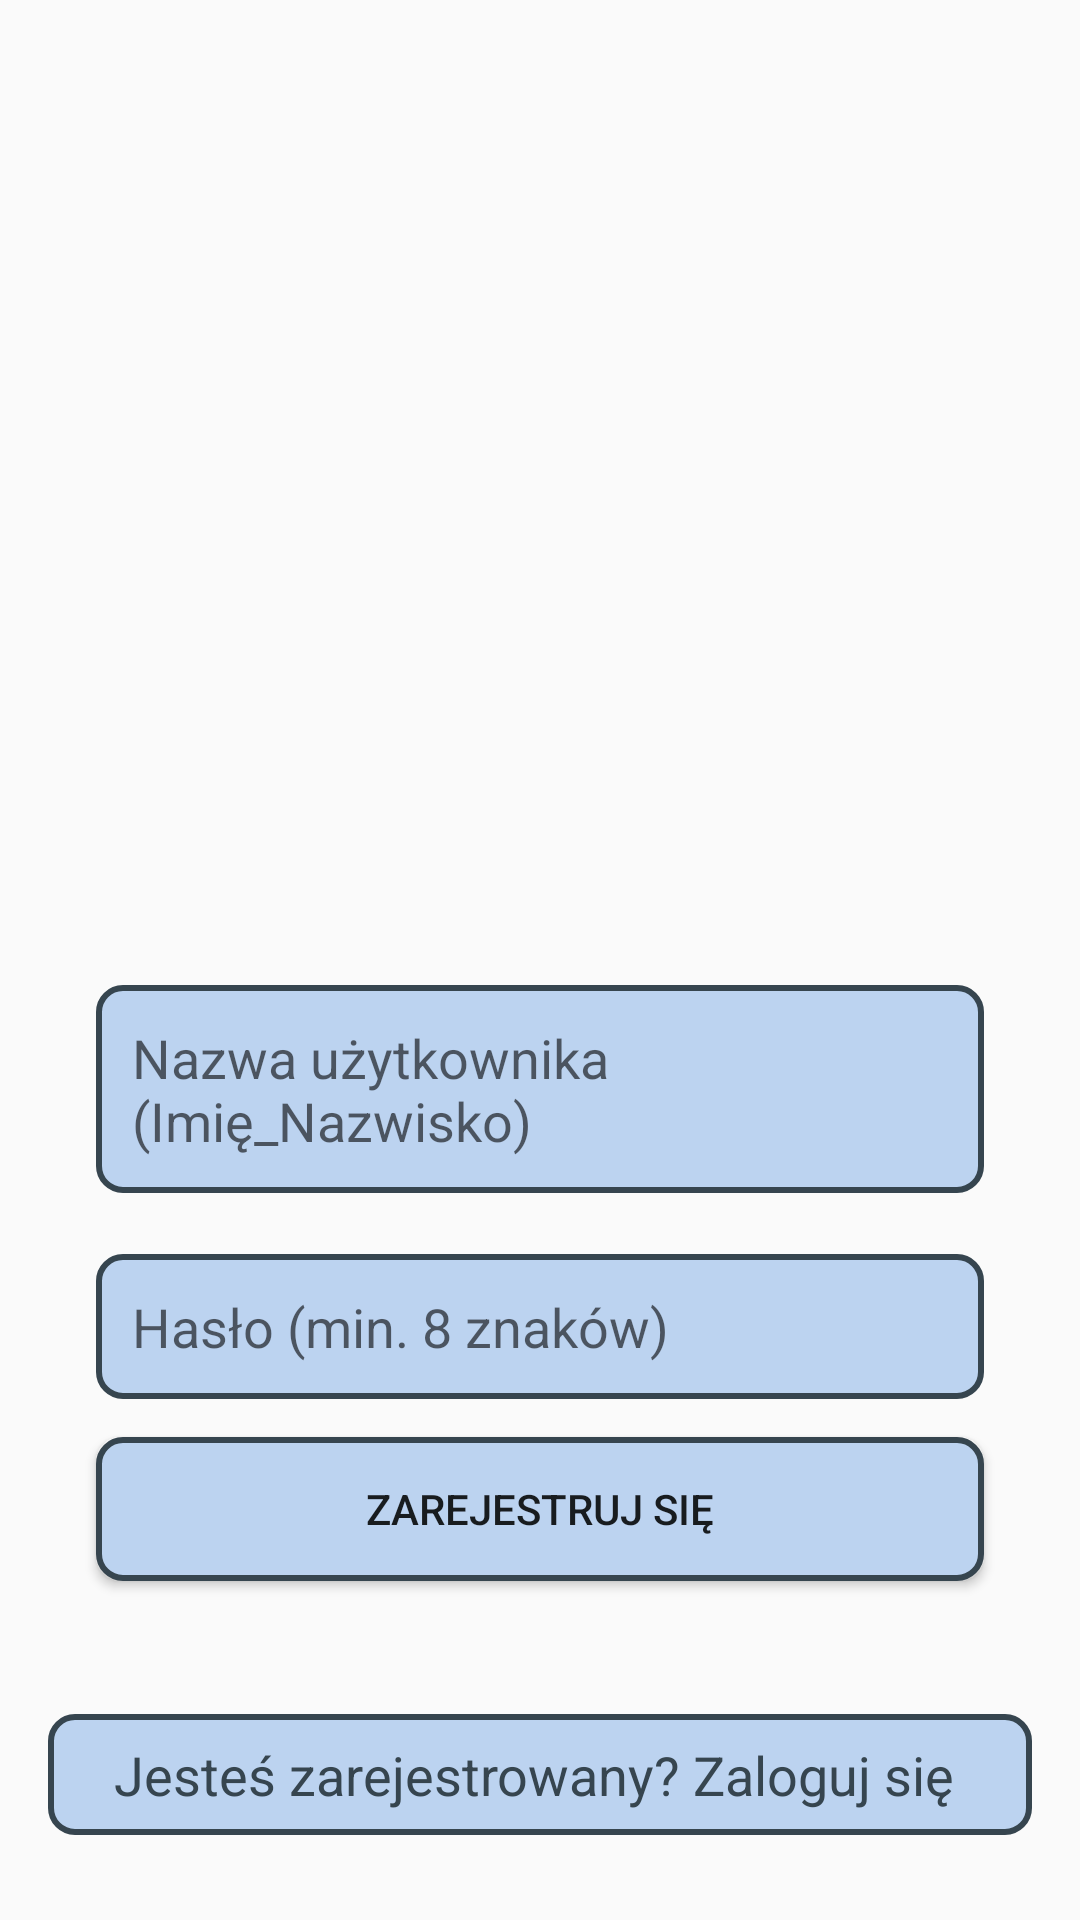

Reconstruct the res/layout file that produces this screen, plus the resources it refers to.
<!-- AndroidManifest.xml: application theme Theme.Shift -->
<!-- res/layout/activity_signup.xml -->
<?xml version="1.0" encoding="utf-8"?>
<androidx.constraintlayout.widget.ConstraintLayout xmlns:android="http://schemas.android.com/apk/res/android"
    xmlns:app="http://schemas.android.com/apk/res-auto"
    xmlns:tools="http://schemas.android.com/tools"
    android:id="@+id/main"
    android:layout_width="match_parent"
    android:layout_height="match_parent"
    android:background="@drawable/facades_with_reflections"
    android:padding="16dp"
    tools:context=".SignupActivity">

    <EditText
        android:layout_width="0dp"
        android:layout_height="wrap_content"
        android:id="@+id/signupUsername"
        android:hint="Nazwa użytkownika (Imię_Nazwisko)"
        android:padding="12dp"
        android:background="@drawable/container"
        app:layout_constraintStart_toStartOf="parent"
        app:layout_constraintEnd_toEndOf="parent"
        app:layout_constraintTop_toTopOf="parent"
        android:layout_marginTop="300dp"
        android:layout_marginBottom="8dp"
        android:layout_marginStart="16dp"
        android:layout_marginEnd="16dp"
        app:layout_constraintBottom_toTopOf="@+id/signupPassword"/>

    <EditText
        android:layout_width="0dp"
        android:layout_height="wrap_content"
        android:id="@+id/signupPassword"
        android:hint="Hasło (min. 8 znaków)"
        android:inputType="textPassword"
        android:padding="12dp"
        android:background="@drawable/container"
        app:layout_constraintStart_toStartOf="parent"
        app:layout_constraintEnd_toEndOf="parent"
        app:layout_constraintTop_toBottomOf="@id/signupUsername"
        app:layout_constraintBottom_toTopOf="@+id/signupButton"
        android:layout_marginStart="16dp"
        android:layout_marginEnd="16dp"/>

    <Button
        android:layout_width="0dp"
        android:layout_height="wrap_content"
        android:id="@+id/signupButton"
        android:text="ZAREJESTRUJ SIĘ"
        android:background="@drawable/container"
        android:layout_marginStart="16dp"
        android:layout_marginEnd="16dp"
        android:layout_marginBottom="16dp"
        app:layout_constraintBottom_toTopOf="@+id/loginRedirect"
        app:layout_constraintEnd_toEndOf="parent"
        app:layout_constraintStart_toStartOf="parent"
        app:layout_constraintTop_toBottomOf="@+id/signupPassword"/>

    <TextView
        android:layout_width="0dp"
        android:layout_height="wrap_content"
        android:id="@+id/loginRedirect"
        android:text="Jesteś zarejestrowany? Zaloguj się "
        android:textSize="18sp"
        android:gravity="center"
        android:textColor="@color/dark_gray"
        android:layout_marginTop="16dp"
        android:background="@drawable/container"
        app:layout_constraintStart_toStartOf="parent"
        app:layout_constraintEnd_toEndOf="parent"
        app:layout_constraintBottom_toBottomOf="parent"
        app:layout_constraintTop_toBottomOf="@id/signupButton"/>

</androidx.constraintlayout.widget.ConstraintLayout>
<!-- resources referenced by this layout -->
<resources>
  <color name="dark_gray">#36454F</color>
  <!-- drawable container (drawable) -->
  <shape xmlns:android="http://schemas.android.com/apk/res/android">
      <solid android:color="@color/light_blue" /> 
      <corners android:radius="8dp" /> 
      <padding
          android:left="8dp"
          android:top="8dp"
          android:right="8dp"
          android:bottom="8dp" />
      <stroke
          android:width="2dp"
          android:color="@color/dark_gray" />
  </shape>
  <style name="Theme.Shift" parent="Theme.AppCompat.Light.NoActionBar">
          <item name="android:colorPrimary">@color/light_blue</item>
  
  
      </style>
  <color name="light_blue">#BCD3F0</color>
</resources>
